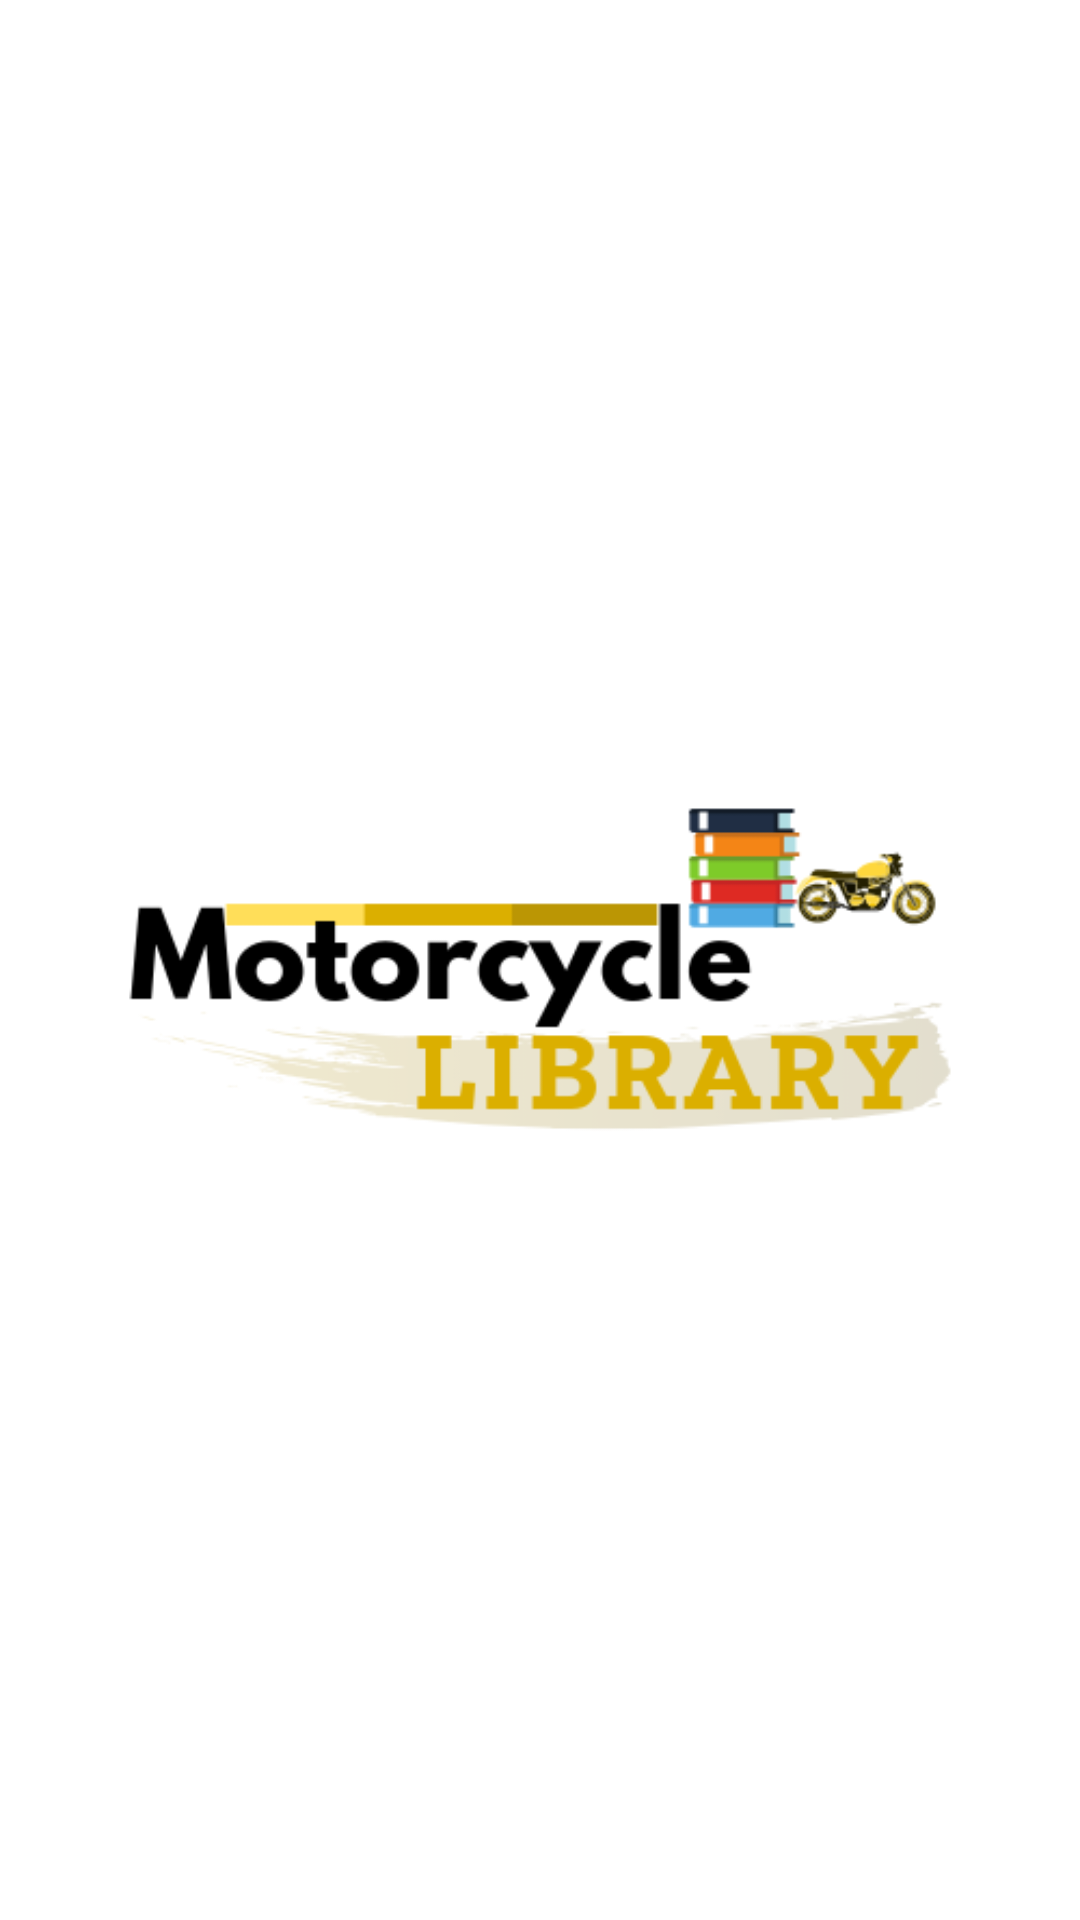

Android layout source for this screen:
<!-- AndroidManifest.xml: activity theme Theme.AppCompat.NoActionBar -->
<!-- res/layout/activity_main.xml -->
<?xml version="1.0" encoding="utf-8"?>
<androidx.constraintlayout.widget.ConstraintLayout xmlns:android="http://schemas.android.com/apk/res/android"
    xmlns:app="http://schemas.android.com/apk/res-auto"
    xmlns:tools="http://schemas.android.com/tools"
    android:layout_width="match_parent"
    android:layout_height="match_parent"
    android:background="@color/colorWhite"
    tools:context=".MainActivity">

    <ImageView
        android:layout_width="match_parent"
        android:layout_height="match_parent"
        android:src="@drawable/bgsp" />

</androidx.constraintlayout.widget.ConstraintLayout>
<!-- resources referenced by this layout -->
<resources>
  <color name="colorWhite">#FFFFFF</color>
  <!-- drawable bgsp: png bitmap (drawable, 25322 bytes) -->
</resources>
